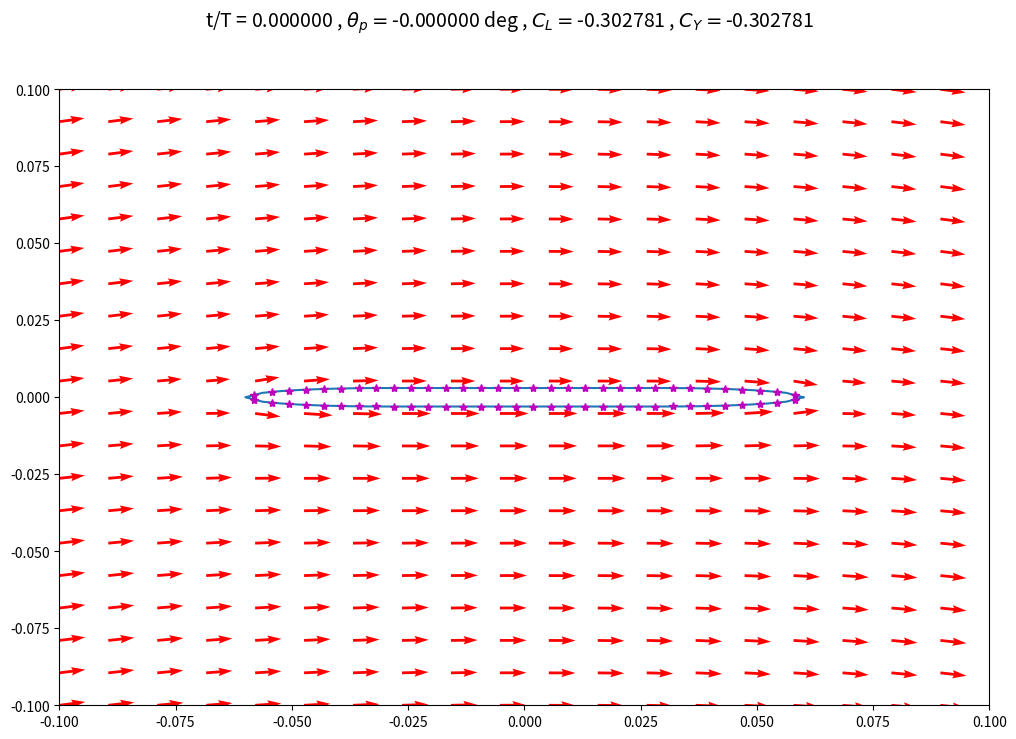

Write Python code to recreate this figure. (Note: this script raises an exception after producing the figure.)
# -*- coding: utf-8 -*-
"""
Created on Tue Aug 29 12:11:56 2017

[redacted]
"""

import numpy as np
import matplotlib.pyplot as plt
import copy

# some initial data
pathName='E://Research//Scripts//Potential Flow//Panel Method//Git_Panel_Methods//frames'
Uinf=8.8
rho=1.204
chord=.12
thickness=.006
minRad=thickness/2
majRad=chord/4
numPanels=64
xp=np.zeros((numPanels+1,1))
yp=np.zeros((numPanels+1,1))

# panel coordinates for a finite thickness plate with rounded leading edges
xStep=chord/(numPanels/2)
xp[0]=chord/2
yp[0]=0
i=1
while i<numPanels//8:
    xp[i]=chord/2-xStep*i
    yp[i]=-minRad/majRad*(majRad**2-(majRad-xStep*i)**2)**(1/2)
    i=i+1
    
while i<=numPanels//4+numPanels//8:
    xp[i]=chord/2-xStep*i
    yp[i]=-minRad
    i=i+1
    
while i<numPanels//2:
    xp[i]=chord/2-xStep*i
    yp[i]=-minRad/majRad*(majRad**2-(xp[i]+(chord/2-majRad))**2)**(1/2)
    i=i+1
xp[i]=chord/2-xStep*i
xp[i+1:]=xp[i-1::-1]
yp[i+1:]=-yp[i-1::-1]

# collocation points
xc=np.zeros((numPanels,1))
yc=np.zeros((numPanels,1))
for i in range(numPanels):
    xc[i]=(xp[i]+xp[i+1])/2
    yc[i]=(yp[i]+yp[i+1])/2

# time frames, panel positions, collocation positions, induced freestream velocities
numFrames=24
tEnd=.5
tInterval=np.linspace(0,tEnd,numFrames)
f=2
omega=2*np.pi*f
h0=.0375
theta0=60*np.pi/180
h_t=h0*np.cos(omega*tInterval)
h_t_dot=-h0*omega*np.sin(omega*tInterval)
theta_t=theta0*-np.sin(omega*tInterval)
theta_t_dot=theta0*omega*-np.cos(omega*tInterval)
numPoints=20
xLeft=-.1
xRight=.1
yLower=-.1
yUpper=.1
X,Y=np.meshgrid(np.linspace(xLeft,xRight,numPoints),np.linspace(yLower,yUpper,numPoints))

# things that don't change
# thetas for each panel
theta=np.zeros((numPanels,1))
for i in range(numPanels):
    theta[i]=np.arctan2(yp[i+1]-yp[i],xp[i+1]-xp[i])
    
# influence coefficients panel coordinates
ups=np.zeros((numPanels,numPanels))
wps=np.zeros((numPanels,numPanels))  
  
for i in range(numPanels):   # collocation points
    for j in range(numPanels):  # panels 
        r1=((xc[i]-xp[j])**2+(yc[i]-yp[j])**2)**(1/2)
        r2=((xc[i]-xp[j+1])**2+(yc[i]-yp[j+1])**2)**(1/2)
        nu2=np.arctan2(-(xc[i]-xp[j])*np.sin(theta[j])+(yc[i]-yp[j])*np.cos(theta[j])+(xp[j+1]-xp[j])*np.sin(theta[j])-(yp[j+1]-yp[j])*np.cos(theta[j]),\
                         (xc[i]-xp[j])*np.cos(theta[j])+(yc[i]-yp[j])*np.sin(theta[j])-(xp[j+1]-xp[j])*np.cos(theta[j])-(yp[j+1]-yp[j])*np.sin(theta[j]))
        nu1=np.arctan2(-(xc[i]-xp[j])*np.sin(theta[j])+(yc[i]-yp[j])*np.cos(theta[j]),(xc[i]-xp[j])*np.cos(theta[j])+(yc[i]-yp[j])*np.sin(theta[j]))
        ups[i,j]=1/(4*np.pi)*np.log(r1**2/r2**2)
        wps[i,j]=1/(2*np.pi)*(nu2-nu1)
np.fill_diagonal(ups,0)
np.fill_diagonal(wps,.5)
upv=copy.copy(wps)
wpv=-ups

#   calculate normal tangential influence coefficients
nSource=-np.sin(theta-np.transpose(theta))*(ups)+np.cos(theta-np.transpose(theta))*(wps)
tSource=np.cos(theta-np.transpose(theta))*(ups)+np.sin(theta-np.transpose(theta))*(wps)
nVortex=-np.sin(theta-np.transpose(theta))*(upv)+np.cos(theta-np.transpose(theta))*(wpv)
tVortex=np.cos(theta-np.transpose(theta))*(upv)+np.sin(theta-np.transpose(theta))*(wpv)

#   matrix A
A=np.zeros((numPanels+1,numPanels+1))
A[:numPanels,:numPanels]=nSource
A[:numPanels,-1]=np.sum(nVortex,axis=1)
A[-1,:numPanels]=tSource[0,:]+tSource[-1,:]
A[-1,-1]=np.sum(tVortex[0,:])+np.sum(tVortex[-1,:])

#   airfoil perimeter
si=np.zeros((numPanels,1))
perimeter=0
for i in range(numPanels):
        si[i]=((xp[i+1]-xp[i])**2+(yp[i+1]-yp[i])**2)**(1/2)
        perimeter=perimeter+si[i]
 
#   calculate velocities in the flow field
upsField=np.zeros((numPoints*numPoints,numPanels))
wpsField=np.zeros((numPoints*numPoints,numPanels))

#   influence coefficients for points outside the foil
for i in range(numPoints): # each row of grid points
    for j in range(numPoints): # each grid point in each row
        for k in range(numPanels): # for each panel
            r1=((X[0,j]-xp[k])**2+(Y[i,0]-yp[k])**2)**(1/2)
            r2=((X[0,j]-xp[k+1])**2+(Y[i,0]-yp[k+1])**2)**(1/2)
            nu2=np.arctan2(-(X[0,j]-xp[k])*np.sin(theta[k])+(Y[i,0]-yp[k])*np.cos(theta[k])+(xp[k+1]-xp[k])*np.sin(theta[k])-(yp[k+1]-yp[k])*np.cos(theta[k]),\
                         (X[0,j]-xp[k])*np.cos(theta[k])+(Y[i,0]-yp[k])*np.sin(theta[k])-(xp[k+1]-xp[k])*np.cos(theta[k])-(yp[k+1]-yp[k])*np.sin(theta[k]))
            nu1=np.arctan2(-(X[0,j]-xp[k])*np.sin(theta[k])+(Y[i,0]-yp[k])*np.cos(theta[k]),(X[0,j]-xp[k])*np.cos(theta[k])+(Y[i,0]-yp[k])*np.sin(theta[k]))
            upsField[i*numPoints+j,k]=1/(4*np.pi)*np.log(r1**2/r2**2)
            wpsField[i*numPoints+j,k]=1/(2*np.pi)*(nu2-nu1)
upvField=copy.copy(wpsField)
wpvField=-upsField

#   transform influence coefficients to cartesian
ugsField=upsField*np.cos(np.transpose(theta))-wpsField*np.sin(np.transpose(theta))
wgsField=upsField*np.sin(np.transpose(theta))+wpsField*np.cos(np.transpose(theta))
ugvField=upvField*np.cos(np.transpose(theta))-wpvField*np.sin(np.transpose(theta))
wgvField=upvField*np.sin(np.transpose(theta))+wpvField*np.cos(np.transpose(theta))

#   x and y influence coefficients for points outside the foil
AFieldx=np.zeros((numPoints*numPoints,numPanels+1))
AFieldy=np.zeros((numPoints*numPoints,numPanels+1))
AFieldx[:,:numPanels]=ugsField
AFieldx[:,-1]=np.sum(ugvField,axis=1)
AFieldy[:,:numPanels]=wgsField
AFieldy[:,-1]=np.sum(wgvField,axis=1)

xVelStream=np.zeros((numPoints,numPoints))
yVelStream=np.zeros((numPoints,numPoints))  
      
# data storage
tangVelSto=np.zeros((numPanels,numFrames))
ClKuttaSto=np.zeros((numFrames,1))
CYKuttaSto=np.zeros((numFrames,1))
ClBernSto=np.zeros((numFrames,1))
CYBernSto=np.zeros((numFrames,1))
xSto=np.zeros((numPanels+1,numFrames))
momSto=np.zeros((numFrames,1))
CPSto=np.zeros((numPanels//2,numFrames))
AoASto=np.zeros((numFrames,1))

# panel method for each snap shot in time interval
for t in range(numFrames):     
    # induced velocity and AoA at collocation point
    AoA=theta_t[t]-np.arctan2(h_t_dot[t]-xc*theta_t_dot[t]*np.cos(theta_t[t]),Uinf+theta_t_dot[t]*xc*np.sin(theta_t[t]))#!!!!!!!!!!!!!!
#    AoA=theta_t[t]+np.arctan2((Uinf+theta_t_dot[t]*xc*np.sin(theta_t[t]))*np.sin(theta_t[t])+(-h_t_dot[t]+theta_t_dot[t]*xc*np.cos(theta_t[t]))*np.cos(theta_t[t]),\
#               (Uinf+theta_t_dot[t]*xc*np.sin(theta_t[t]))*np.cos(theta_t[t])+(-h_t_dot[t]+theta_t_dot[t]*xc*np.cos(theta_t[t]))*-np.sin(theta_t[t]))
    normU=Uinf*np.sin(AoA-theta)
    tangU=Uinf*np.cos(AoA-theta)
    
    # vector b
    b=np.zeros((numPanels+1,1))
    b[:-1]=-normU
    b[-1]=-tangU[0]-tangU[-1]
    
    # solve exactly
    x=np.linalg.solve(A,b)
    
    #confirm that velocities on airfoil are tangential
    normVelFoil=np.dot(nSource,x[:-1])+np.dot(nVortex,x[-1]*np.ones((numPanels,1)))+normU
    tangVelFoil=np.dot(tSource,x[:-1])+np.dot(tVortex,x[-1]*np.ones((numPanels,1)))+tangU
    
    # Lift from kutta
    gamma=x[-1]*perimeter
    Cl_kutta=2*gamma/(Uinf*chord)
    CY_kutta=Cl_kutta*np.cos(np.average(AoA))
    
    # lift from bernoulli
    dP=np.reshape(1/2*rho*(Uinf**2-tangVelFoil**2),(numPanels,1))
    yForceDist=-dP*si*np.cos(theta-AoA)
    lift_bern=np.sum(yForceDist)
    Cl_bern=2*lift_bern/(rho*Uinf**2*chord)
    CY_bern=Cl_bern*np.cos(np.average(AoA))
    
    # moment from bernoulli
    momentBern=np.sum(yForceDist*np.cos(AoA)*-xc)
    
    # coefficient of pressure over chord, 1st column collocation point, 2nd column Cp
    CP=np.zeros((numPanels//2,2))
    CP[:,0]=np.reshape(xc[:numPanels//2],(numPanels//2,))
    CP[:,1]=np.reshape((dP[:numPanels//2]-dP[numPanels//2-1::-1])/(1/2*rho*Uinf**2),(numPanels//2,))
    
    # adjust freestream velocity in domain to account for heaving and pitching
    xModU=(Uinf+theta_t_dot[t]*X[0,:]*np.sin(theta_t[t]))*np.cos(theta_t[t])+(-h_t_dot[t]+theta_t_dot[t]*X[0,:]*np.cos(theta_t[t]))*-np.sin(theta_t[t])
    yModU=(Uinf+theta_t_dot[t]*X[0,:]*np.sin(theta_t[t]))*np.sin(theta_t[t])+(-h_t_dot[t]+theta_t_dot[t]*X[0,:]*np.cos(theta_t[t]))*np.cos(theta_t[t])
    
    # calculate velocity stream vectors 
    for i in range(numPoints): # each row of points
        for j in range(numPoints): # each point in row
            xVelStream[i,j]=np.dot(AFieldx[i*numPoints+j,:],x)+xModU[j]
            yVelStream[i,j]=np.dot(AFieldy[i*numPoints+j,:],x)+yModU[j]
    
    # plot velocity vectors
    title='t/T = ' + '{:3f}'.format(tInterval[t]/tEnd)+ r' , $\theta_p = $' + '{:3f}'.format(theta_t[t]/np.pi*180) +' deg , ' + r'$C_L = $' + '{:3f}'.format(Cl_kutta[0]) +\
                      r' , $C_Y = $' + '{:3f}'.format(CY_kutta[0])
    fig1=plt.figure(figsize=(12,8))
    fig1.suptitle(title,fontsize=14)
    fig1.add_subplot(111)
    plt.ylim(yLower,yUpper)
    plt.xlim(xLeft,xRight)
    plt.plot(xp,yp)
    plt.quiver(X,Y,xVelStream,yVelStream,color='r')
    plt.plot(xc,yc,'*',color='m')
    plt.savefig(pathName + '//frame' + str(t))
    plt.close()
    
    # save data
    tangVelSto[:,t]=tangVelFoil[:,0]
    ClKuttaSto[t]=Cl_kutta
    CYKuttaSto[t]=CY_kutta
    ClBernSto[t]=Cl_bern
    CYBernSto[t]=CY_bern
    xSto[:,t]=x[:,0]
    momSto[t]=momentBern
    CPSto[:,t]=CP[:,1]
    AoASto[t]=np.average(AoA)

# plot pressure coefficient
fig2=plt.figure(figsize=(12,8))
fig2.add_subplot(111)
plt.plot(tInterval/tInterval[-1],CYKuttaSto)
plt.plot(tInterval/tInterval[-1],h_t/h0)
plt.legend([r'$C_Y$',r'$h/h_0$'],loc='lower right',fontsize=14)
plt.xlabel('t/T',fontsize=18)
plt.ylabel(r'$C_Y$',fontsize=18)
plt.savefig('quasi_steady.png')